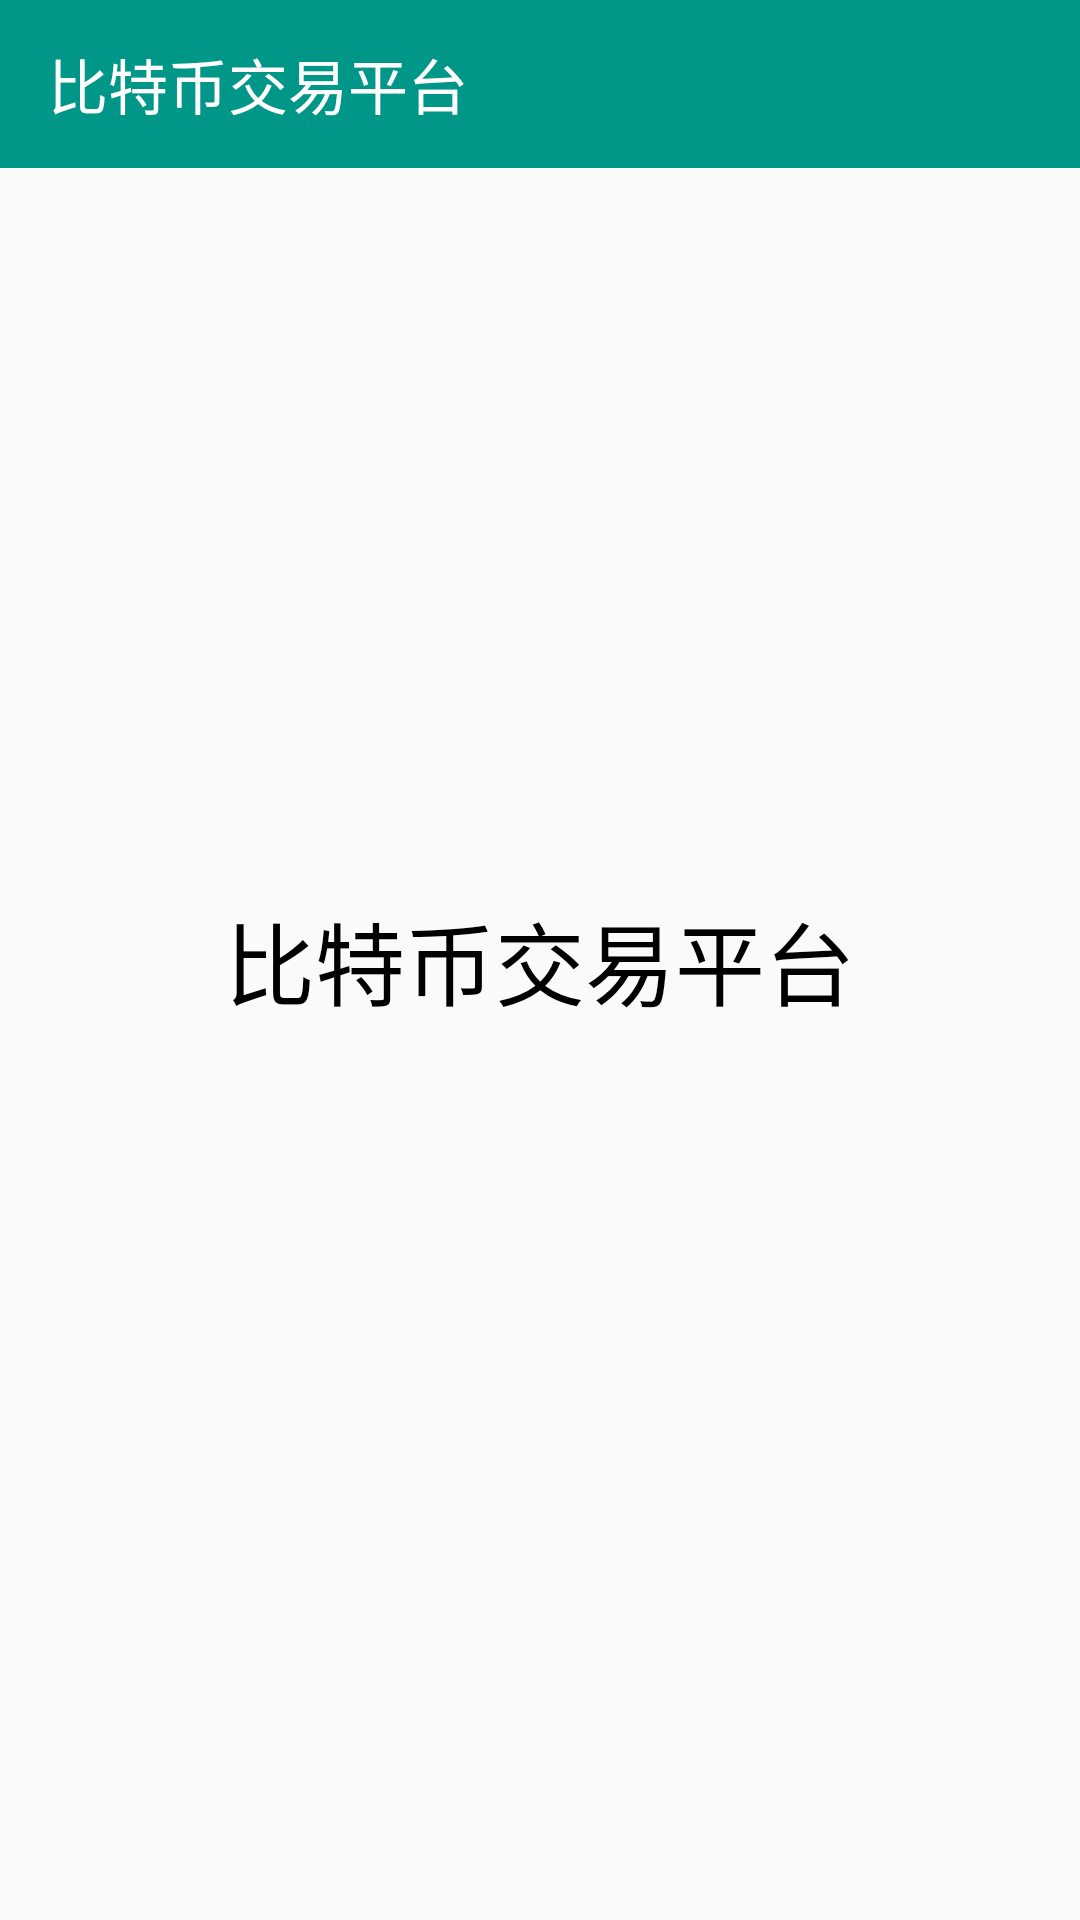

Android layout source for this screen:
<!-- AndroidManifest.xml: application theme AppTheme -->
<!-- res/layout/fragment_hello.xml -->
<RelativeLayout xmlns:android="http://schemas.android.com/apk/res/android"
                android:layout_width="match_parent"
                android:layout_height="match_parent"

    >

    <include layout="@layout/activity_toolbar"/>


    <TextView
        android:id="@+id/fragment_hello_textview"
        android:layout_width="wrap_content"
        android:layout_height="wrap_content"
        android:layout_centerInParent="true"
        android:text="@string/app_name"
        android:textColor="#000"
        android:textSize="30sp"/>
</RelativeLayout>
<!-- res/layout/activity_toolbar.xml (included above) -->
<android.support.v7.widget.Toolbar
    android:id="@+id/toolbar"
    xmlns:android="http://schemas.android.com/apk/res/android"
    xmlns:app="http://schemas.android.com/apk/res-auto"
    android:layout_width="fill_parent"
    android:layout_height="wrap_content"
    android:layout_alignParentTop="true"
    android:background="?attr/colorPrimary"
    android:minHeight="?attr/actionBarSize"
    app:theme="@style/ToolBarStyle"
    app:title="@string/app_name"
    app:titleTextColor="@color/tool_bar_title"/>
<!-- resources referenced by this layout -->
<resources>
  <color name="tool_bar_title">#FFFFFF</color>
  <string name="app_name">比特币交易平台</string>
  <style name="ToolBarStyle" parent="AppTheme">
          <item name="android:textColorPrimary">@android:color/white</item>
          <item name="android:textColorSecondary">@android:color/white</item>
          <item name="actionMenuTextColor">@android:color/white</item>
  
      </style>
  <style name="AppTheme" parent="Theme.AppCompat.Light.NoActionBar">
          
          <item name="colorPrimary">@color/colorPrimary</item>
          <item name="colorPrimaryDark">@color/colorPrimaryDark</item>
          <item name="colorAccent">@color/colorAccent</item>
      </style>
  <color name="colorPrimary">#009688</color>
  <color name="colorPrimaryDark">#00796b</color>
  <color name="colorAccent">#009688</color>
</resources>
